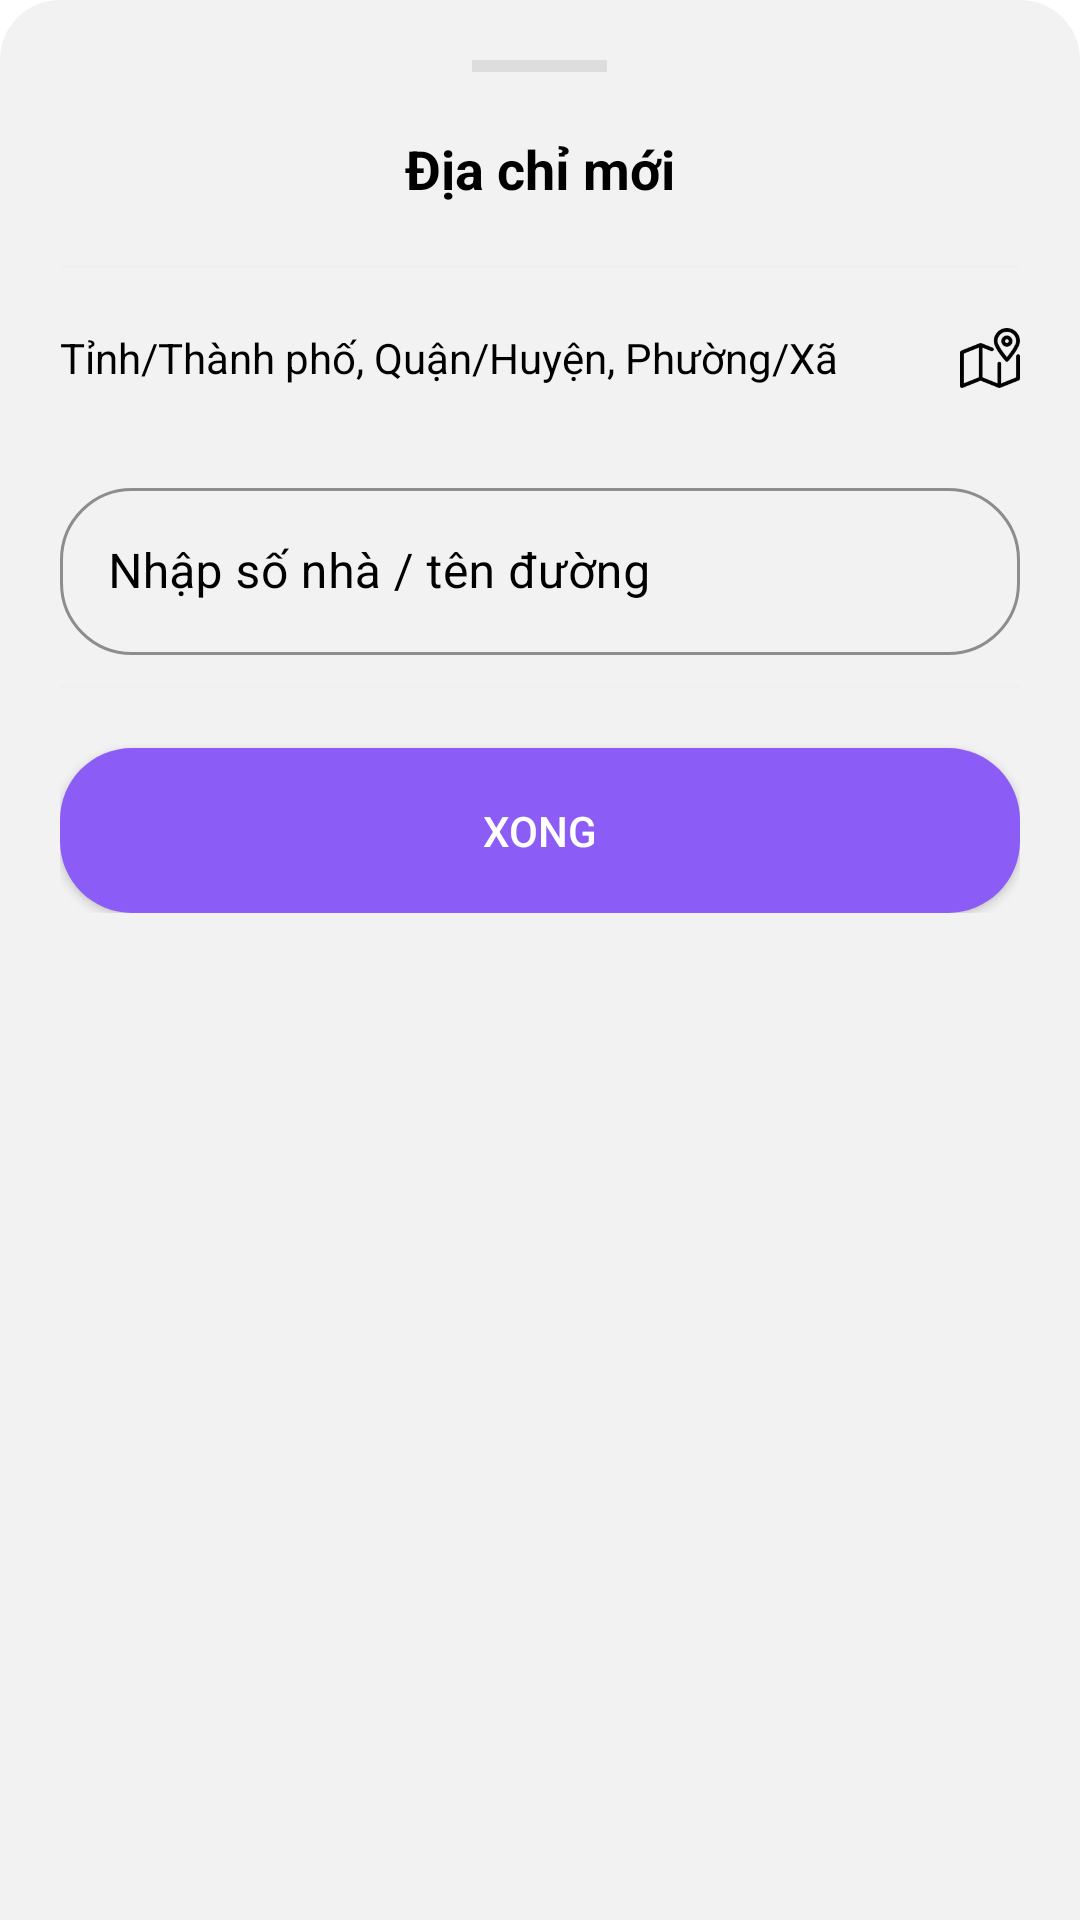

Layout XML and referenced resources for this Android screen:
<!-- AndroidManifest.xml: application theme Theme.CapyShop -->
<!-- res/layout/user_thongtincanhan_bottomsheet_diachi_layout.xml -->
<?xml version="1.0" encoding="utf-8"?>
<androidx.core.widget.NestedScrollView xmlns:android="http://schemas.android.com/apk/res/android"
    xmlns:app="http://schemas.android.com/apk/res-auto"
    android:layout_width="match_parent"
    android:layout_height="wrap_content"
    android:background="@drawable/bottom_sheet_backgroud">

    <LinearLayout
        android:layout_width="match_parent"
        android:layout_height="wrap_content"
        android:orientation="vertical"
        android:padding="20dp">

        <View
            android:layout_width="45dp"
            android:layout_height="4dp"
            android:layout_gravity="center_horizontal"
            android:background="#DDDDDD"
            android:layout_marginBottom="20dp"/>

        <TextView
            android:layout_width="wrap_content"
            android:layout_height="wrap_content"
            android:text="Địa chỉ mới"
            android:textSize="18sp"
            android:textStyle="bold"
            android:textColor="@color/black"
            android:layout_gravity="center_horizontal"
            android:layout_marginBottom="20dp"/>

        <View android:layout_width="match_parent" android:layout_height="1dp" android:background="#F0F0F0" />


        <LinearLayout
            android:id="@+id/ll_bottom_sheet_dia_chi_thong_tin_ca_nhan"
            android:layout_width="match_parent"
            android:layout_height="60dp"
            android:gravity="center_vertical"
            android:orientation="horizontal"
            android:clickable="true"
            android:focusable="true">
            <TextView
                android:id="@+id/tv_bottom_sheet_dia_chi_thong_tin_ca_nhan"
                android:layout_width="0dp"
                android:layout_height="wrap_content"
                android:layout_weight="1"
                android:text="Tỉnh/Thành phố, Quận/Huyện, Phường/Xã"
                android:textColor="@color/black" />
            <ImageView
                android:layout_width="20dp"
                android:layout_height="20dp"
                android:src="@drawable/ic_dia_chi" />
        </LinearLayout>

        <com.google.android.material.textfield.TextInputLayout
            style="@style/Widget.MaterialComponents.TextInputLayout.OutlinedBox"
            android:layout_width="match_parent"
            android:layout_height="wrap_content"
            android:layout_marginTop="8dp"
            android:textColorHint="@color/black"
            app:boxCornerRadiusBottomEnd="24dp"
            app:boxCornerRadiusBottomStart="24dp"
            app:boxCornerRadiusTopEnd="24dp"
            app:boxCornerRadiusTopStart="24dp"
            app:boxStrokeColor="@color/ButtonOnBackgroud"
            app:hintTextColor="@color/ButtonOnBackgroud"
            app:layout_constraintTop_toTopOf="parent">

            <com.google.android.material.textfield.TextInputEditText
                android:id="@+id/edt_bottom_sheet_dia_chi_thong_tin_ca_nhan"
                android:layout_width="match_parent"
                android:layout_height="wrap_content"
                android:drawablePadding="12dp"
                android:hint="Nhập số nhà / tên đường"
                android:inputType="text"
                android:minHeight="48dp"
                android:textColor="@color/black" />
        </com.google.android.material.textfield.TextInputLayout>

        <View
            android:layout_marginTop="10dp"
            android:layout_width="match_parent"
            android:layout_height="1dp"
            android:background="#F0F0F0" />

        <androidx.appcompat.widget.AppCompatButton
            android:id="@+id/btn_bottom_sheet_dia_chi_thong_tin_ca_nhan"
            android:layout_width="match_parent"
            android:layout_height="55dp"
            android:layout_marginTop="20dp"
            android:background="@drawable/button_on_backgroud"
            android:text="Xong"
            android:textColor="@color/white" />
    </LinearLayout>
</androidx.core.widget.NestedScrollView>
<!-- resources referenced by this layout -->
<resources>
  <color name="ButtonOnBackgroud">#8B5CF6</color>
  <color name="black">#FF000000</color>
  <color name="white">#FFFFFFFF</color>
  <!-- drawable bottom_sheet_backgroud (drawable) -->
  <?xml version="1.0" encoding="utf-8"?>
  <shape xmlns:android="http://schemas.android.com/apk/res/android">
      
      <solid android:color="@color/LightBackgroud" />
  
      
      <corners
          android:topLeftRadius="20dp"
          android:topRightRadius="20dp" />
  </shape>
  <!-- drawable button_on_backgroud (drawable) -->
  <?xml version="1.0" encoding="utf-8"?>
  <shape xmlns:android="http://schemas.android.com/apk/res/android"
      android:shape="rectangle">
      <corners android:radius="24dp" />
      <solid android:color="@color/ButtonOnBackgroud" />
  </shape>
  <!-- drawable ic_dia_chi: png bitmap (drawable-hdpi, 1203 bytes) -->
  <style name="Theme.CapyShop" parent="Theme.Material3.DayNight.NoActionBar">
          
          <item name="colorPrimary">@color/purple_500</item>
          <item name="colorOnPrimary">@color/white</item>
          <item name="colorPrimaryContainer">@color/purple_200</item>
          <item name="colorOnPrimaryContainer">@color/purple_700</item>
  
          
          <item name="colorSecondary">@color/teal_200</item>
          <item name="colorOnSecondary">@color/black</item>
          <item name="colorSecondaryContainer">#CCE8E3</item>
          <item name="colorOnSecondaryContainer">#00201A</item>
  
          
          <item name="android:windowBackground">@color/white</item>
          <item name="colorSurface">#FBFCFF</item>
          <item name="colorOnSurface">#191C1E</item>
  
          
          <item name="colorPrimaryVariant" tools:ignore="MissingDefaultResource">@color/purple_700</item>
  
          
          <item name="android:navigationBarColor">@android:color/transparent</item>
          <item name="android:statusBarColor">@android:color/transparent</item>
          <item name="android:windowLightStatusBar">true</item>
  
      </style>
  <color name="LightBackgroud">#F2F2F2</color>
  <color name="purple_500">#FF6200EE</color>
  <color name="purple_200">#FFBB86FC</color>
  <color name="purple_700">#FF3700B3</color>
  <color name="teal_200">#FF03DAC5</color>
</resources>
